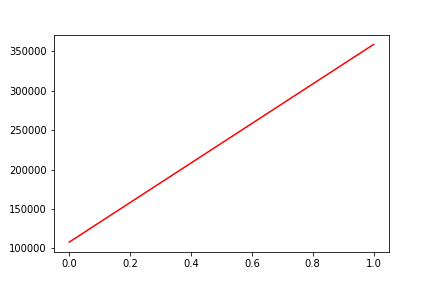

The file beside this chart, header and first rows:
, date, assets
0, 0, 107842
1, 20190910, 358892
